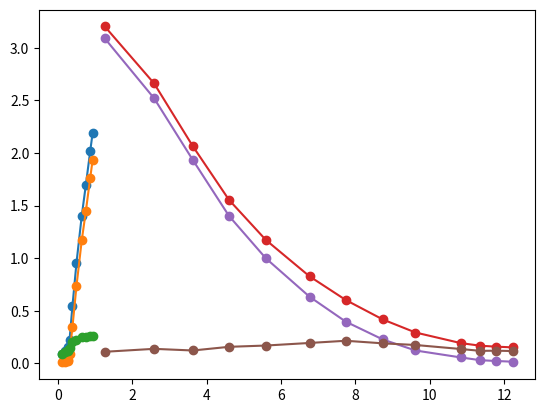

The script that saved this image:
import numpy as np

Xa = 45
Xb = 319
Ya = 216.16
Yb = 15.9
xscale = 1
yscale = 2.5

xx = np.array([71.6, 97.5, 119, 122, 130, 151, 181, 220, 250, 282, 300])
#yy = np.array([209, 207, 218.5, 221.6, 197.6, 173, 139.5, 104.1, 79.8, 54.6, 40.8])
yy = np.array([208.9, 206.6, 205, 203.5, 198, 172.7, 139.6, 103.6, 80.3, 54.6, 40.7])
yyc = np.array([215.5, 215, 214.4, 213.5, 208.9, 188.8, 157.2, 122.3, 100.3, 75, 61.3])
yyb = np.array([209.4, 207.7, 206.5, 205.8, 204.5, 200, 198.2, 196.4, 195.9, 195.5, 195.1])

Ib = (xx-Xa)/(Xb-Xa)*xscale
Q = (yy-Ya)/(Yb-Ya)*yscale
Qc = (yyc-Ya)/(Yb-Ya)*yscale
Qb = (yyb-Ya)/(Yb-Ya)*yscale

import matplotlib.pyplot as plt
plt.plot(Ib, Q, '-o')
plt.plot(Ib, Qc, '-o')
plt.plot(Ib, Qb, '-o')
plt.ion()
plt.grid()
plt.show()

XXa = 44.95
XXb = 320.5
YYa = 216.4
YYb = 15.9
xxscale = 14
yyscale = 3.5

xxx = np.array([69.7, 95.8, 116.3, 135.5, 155, 178.1, 197.3, 216.9, 234.2, 258.3, 268.6, 276.7, 285.6])
yyy = np.array([32.9, 63.9, 98.1, 127.4, 149.2, 169, 181.9, 192.5, 199.6, 205.4, 206.8, 207.3, 207.7])
yyyc = np.array([39.4, 72, 105.6, 136.15, 159.2, 180.1, 193.7, 203.4, 209.4, 213.2, 214.7, 215.1, 215.5])
yyyb = np.array([210.1, 208.5, 209.4, 207.4, 206.7, 205.3, 204.1, 205.5, 206.4, 208.6, 209.6, 209.5, 209.7])

Ic = (xxx-XXa)/(XXb-XXa)*xxscale
QQ = (yyy-YYa)/(YYb-YYa)*yyscale
QQc = (yyyc-YYa)/(YYb-YYa)*yyscale
QQb = (yyyb-YYa)/(YYb-YYa)*yyscale

import matplotlib.pyplot as plt
plt.plot(Ic, QQ, '-o')
plt.plot(Ic, QQc, '-o')
plt.plot(Ic, QQb, '-o')
plt.ion()
plt.grid()
plt.show()

